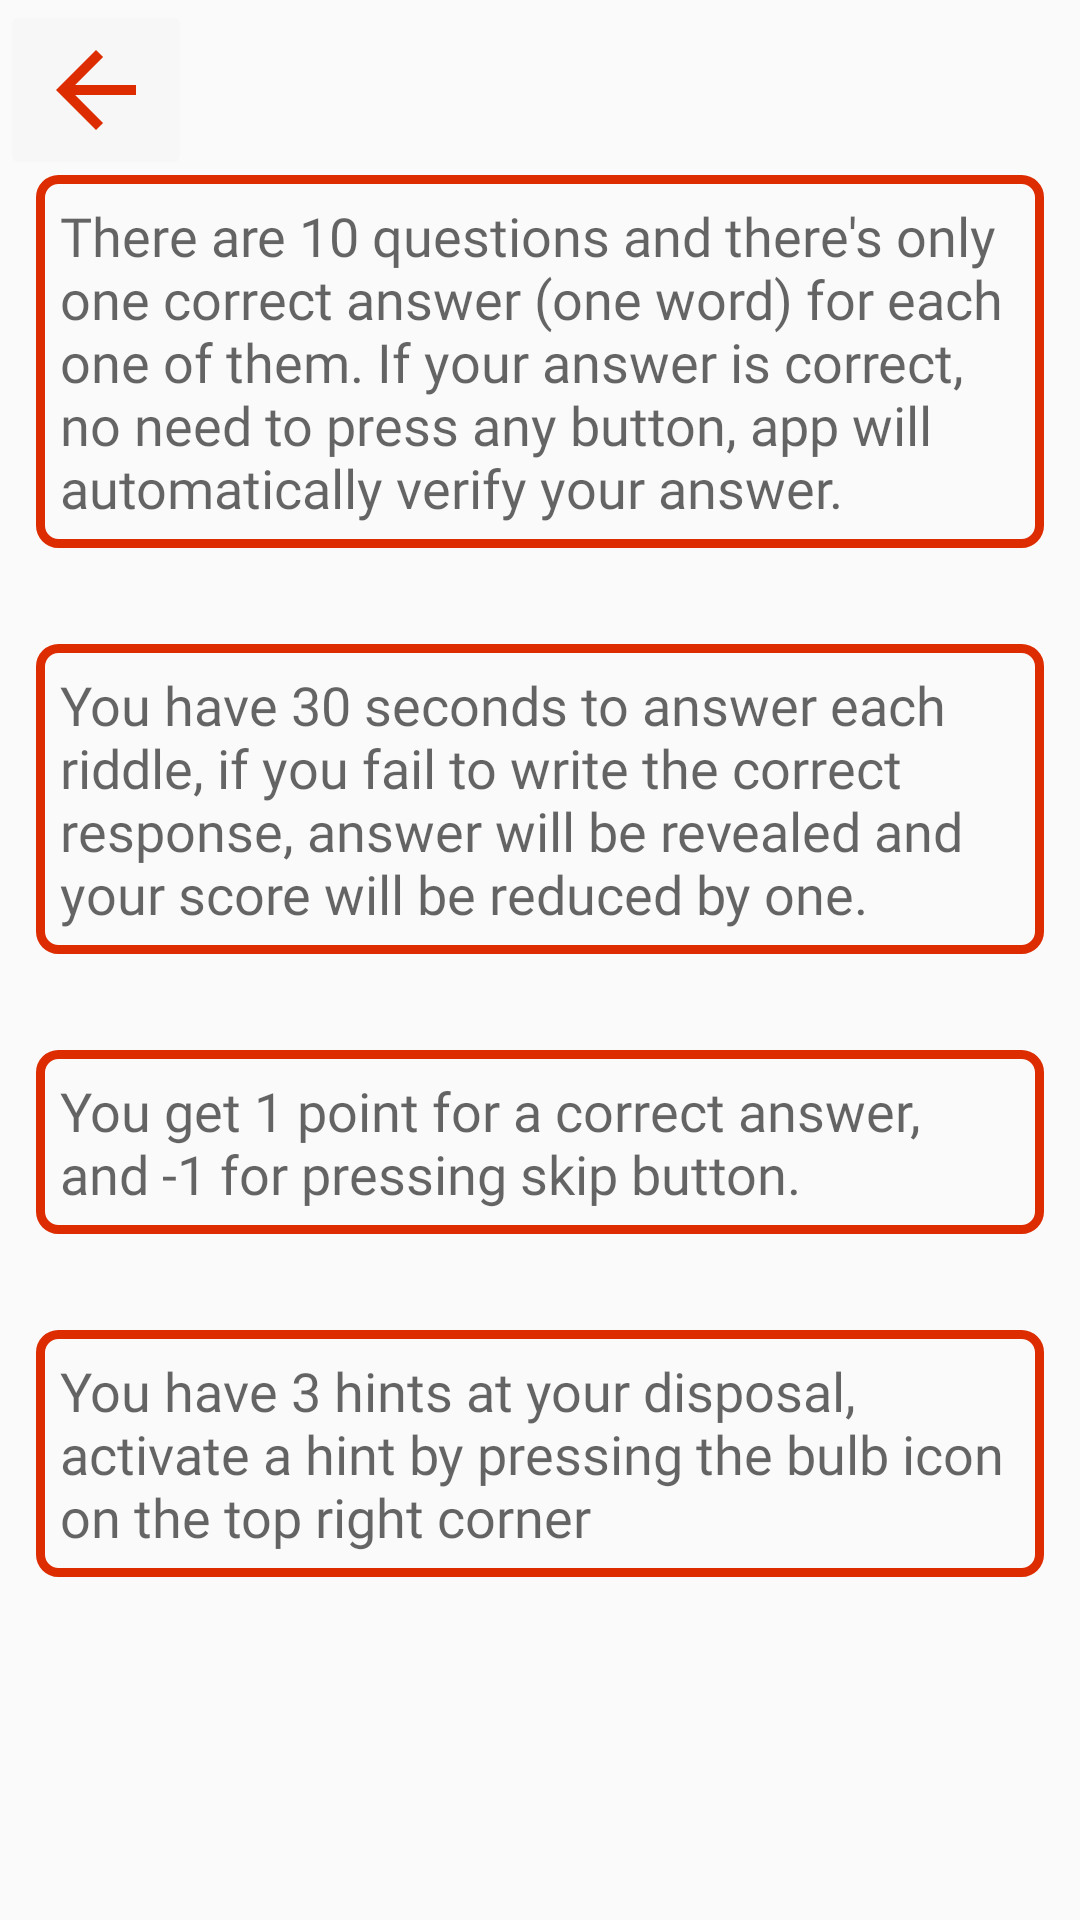

Android layout source for this screen:
<!-- AndroidManifest.xml: application theme AppTheme -->
<!-- res/layout/fragment_rules.xml -->
<layout xmlns:android="http://schemas.android.com/apk/res/android"
    xmlns:tools="http://schemas.android.com/tools"
    tools:context=".RulesFragment">


    <RelativeLayout
        android:layout_width="match_parent"
        android:layout_height="match_parent">

        <ImageButton
            android:id="@+id/backButton"
            android:layout_width="wrap_content"
            android:layout_height="wrap_content"
            android:layout_alignParentTop="true"
            android:layout_alignParentStart="true"
            android:backgroundTint="@color/darkBackgroundColor"
            android:src="@drawable/ic_arrow_back"/>

        <TextView
            android:id="@+id/rulesTextView"
            android:layout_width="wrap_content"
            android:layout_height="wrap_content"
            style="@style/RulesTextViews"
            android:text="@string/rules_text"
            android:layout_above="@id/rulesTextView2"/>


        <TextView
            android:id="@+id/rulesTextView2"
            android:layout_width="wrap_content"
            android:layout_height="wrap_content"
            android:layout_marginTop="32dp"
            style="@style/RulesTextViews"
            android:text="@string/rules_text2"
            android:layout_above="@id/emptySpace3"/>

        <View
            android:id="@+id/emptySpace3"
            android:layout_width="4dp"
            android:layout_height="4dp"
            android:layout_centerInParent="true"/>

        <TextView
            android:id="@+id/rulesTextView3"
            android:layout_width="wrap_content"
            android:layout_height="wrap_content"
            android:layout_marginTop="28dp"
            style="@style/RulesTextViews"
            android:text="@string/rules_text3"
            android:layout_below="@id/emptySpace3"/>

        <TextView
            android:id="@+id/rulesTextView4"
            android:layout_width="wrap_content"
            android:layout_height="wrap_content"
            android:layout_marginTop="32dp"
            style="@style/RulesTextViews"
            android:text="@string/rules_text4"
            android:layout_below="@id/rulesTextView3"/>

    </RelativeLayout>
</layout>
<!-- resources referenced by this layout -->
<resources>
  <color name="darkBackgroundColor">#03000000</color>
  <!-- drawable ic_arrow_back (drawable) -->
  <vector android:height="40dp" android:tint="@color/colorPrimaryDark"
      android:viewportHeight="24.0" android:viewportWidth="24.0"
      android:width="40dp" xmlns:android="http://schemas.android.com/apk/res/android">
      <path android:fillColor="#FF000000" android:pathData="M20,11H7.83l5.59,-5.59L12,4l-8,8 8,8 1.41,-1.41L7.83,13H20v-2z"/>
  </vector>
  <string name="rules_text">There are 10 questions and there\'s only one correct answer (one word) for each one of them. If your answer is correct, no need to press any button, app will automatically verify your answer.</string>
  <string name="rules_text2">You have 30 seconds to answer each riddle, if you fail to write the correct response, answer will be revealed and your score will be reduced by one.</string>
  <string name="rules_text3">You get 1 point for a correct answer, and -1 for pressing skip button.</string>
  <string name="rules_text4">You have 3 hints at your disposal, activate a hint by pressing the bulb icon on the top right corner</string>
  <style name="RulesTextViews" parent="Widget.AppCompat.TextView">
          <item name="android:padding">8dp</item>
          <item name="android:layout_marginStart">16dp</item>
          <item name="android:layout_marginEnd">8dp</item>
          <item name="android:textSize">18sp</item>
          <item name="android:fontFamily">@font/amaranth</item>
          <item name="android:background">@drawable/rules_shape</item>
          <item name="android:layout_centerHorizontal">true</item>
          <item name="android:textColor">?attr/colorControlNormal</item>
      </style>
  <style name="AppTheme" parent="Theme.AppCompat.DayNight.NoActionBar">
          
          <item name="colorPrimary">@color/colorPrimary</item>
          <item name="colorPrimaryDark">@color/colorPrimaryDark</item>
          <item name="colorAccent">@color/colorAccent</item>
      </style>
  <color name="colorPrimaryDark">#DD2C00</color>
  <!-- drawable rules_shape (drawable) -->
  <?xml version="1.0" encoding="utf-8"?>
  <shape android:shape="rectangle"
      xmlns:android="http://schemas.android.com/apk/res/android">
  
      <stroke android:color="@color/colorPrimaryDark"
          android:width="3dp"/>
  
      <corners android:radius="6dp"/>
  
  </shape>
  <color name="colorPrimary">#FF6D00</color>
  <color name="colorAccent">#FDB54E</color>
</resources>
